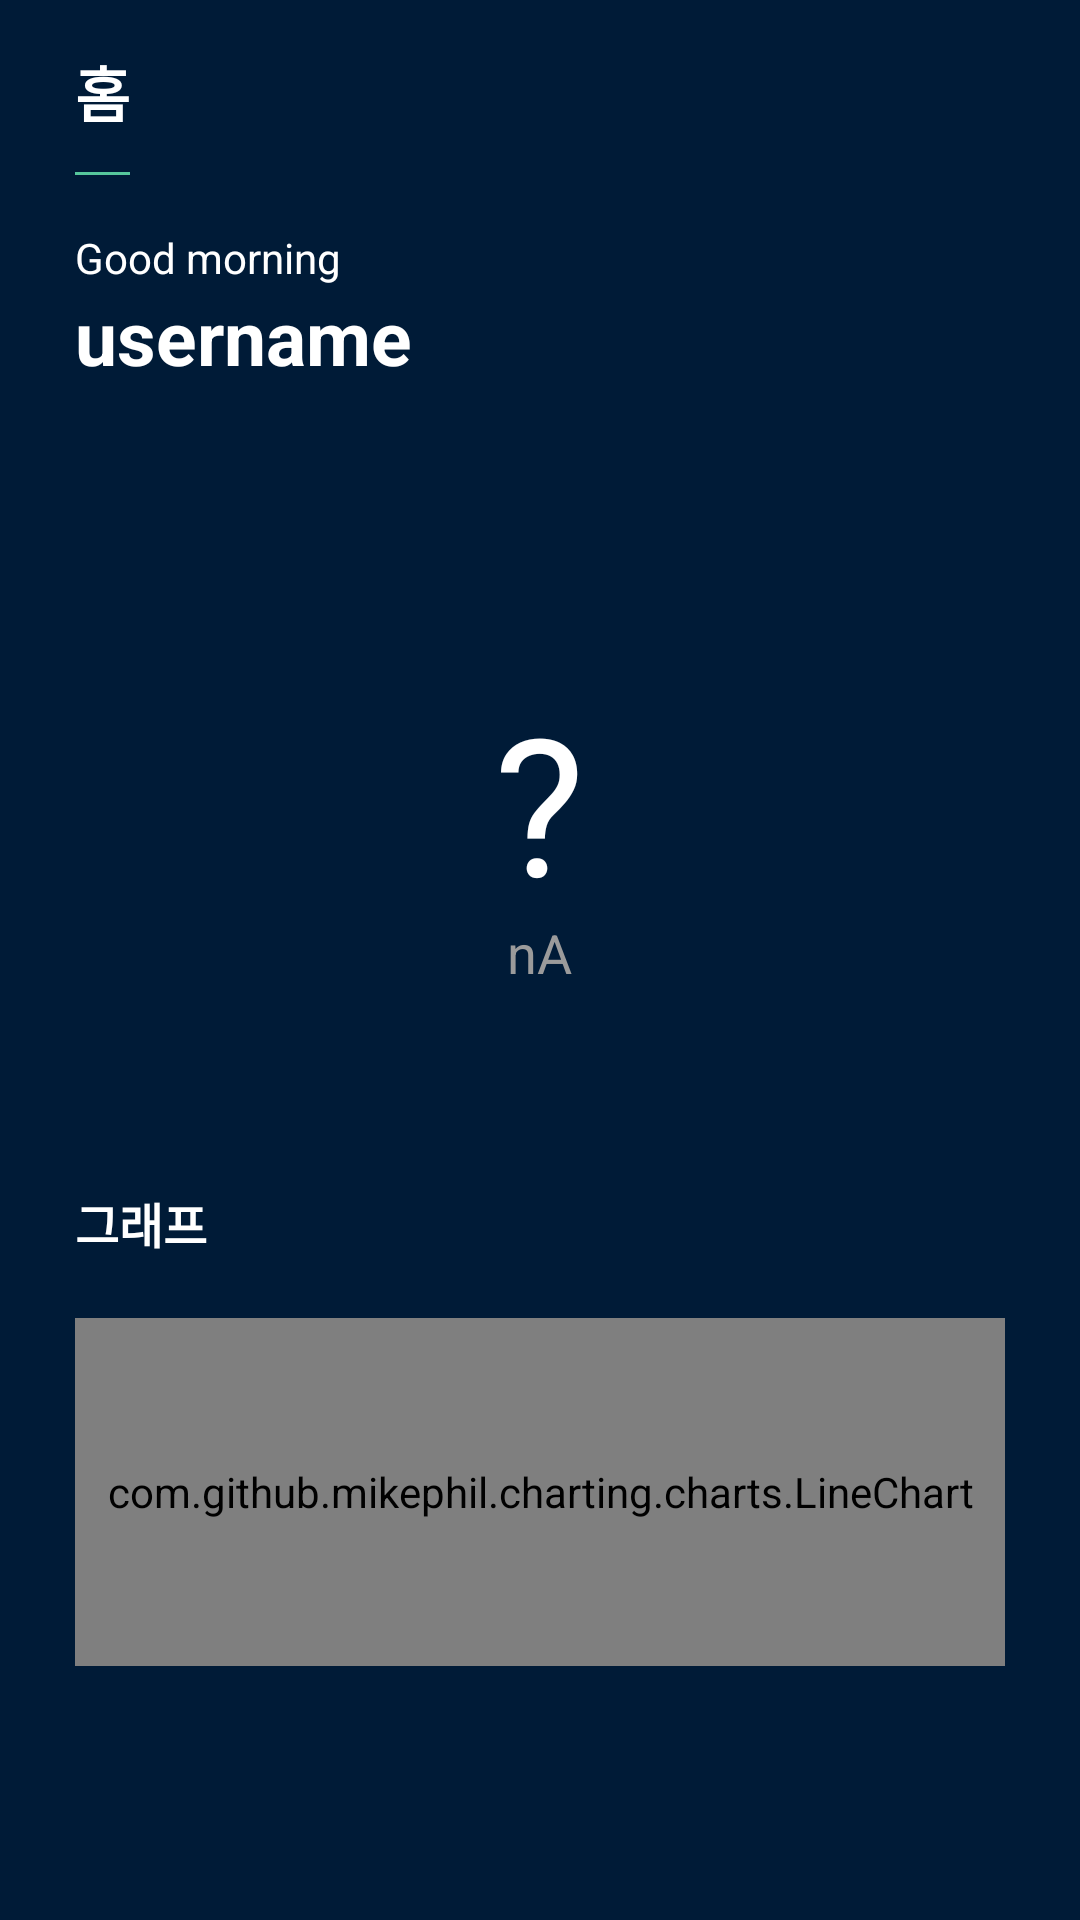

The Android layout XML behind this screen, and the referenced resources:
<!-- AndroidManifest.xml: application theme Theme.UXN_AGMS.NoActionBar -->
<!-- res/layout/fragment_new_home_medical.xml -->
<?xml version="1.0" encoding="utf-8"?>
<RelativeLayout xmlns:android="http://schemas.android.com/apk/res/android"
    xmlns:app="http://schemas.android.com/apk/res-auto"
    xmlns:tools="http://schemas.android.com/tools"
    android:layout_width="match_parent"
    android:background="@color/app_background"
    android:paddingLeft="25dp"
    android:paddingRight="25dp"
    android:layout_height="match_parent">


    <TextView
        android:layout_marginTop="16dp"
        android:id="@+id/page_title"
        android:textStyle="bold"
        android:text="@string/title_home"
        android:textSize="20sp"
        android:textColor="#ffffff"
        android:layout_width="wrap_content"
        android:layout_height="wrap_content" />

    <View
        android:id="@+id/page_title_line"
        android:layout_alignRight="@id/page_title"
        android:layout_alignLeft="@id/page_title"
        android:layout_marginTop="12dp"
        android:layout_below="@id/page_title"
        android:background="#56c79c"
        android:layout_width="match_parent"
        android:layout_height="1dp" />
    <TextView
        android:layout_below="@id/page_title_line"
        android:layout_marginTop="18dp"
        android:id="@+id/greet_message"
        android:textSize="14sp"
        android:textColor="@color/text_color"
        android:text="@string/greet_morning"
        android:layout_width="wrap_content"
        android:layout_height="wrap_content" />

    <TextView
        android:layout_below="@id/greet_message"
        android:id="@+id/username"
        android:text="username"
        android:textSize="25sp"
        android:textStyle="bold"
        android:textColor="@color/text_color"
        android:layout_width="wrap_content"
        android:layout_height="wrap_content" />
    <TextView
        android:layout_below="@id/username"
        android:id="@+id/patient_number"

        android:textSize="25sp"
        android:textStyle="bold"
        android:textColor="@color/text_color"
        android:layout_width="wrap_content"
        android:layout_height="wrap_content" />

    <FrameLayout
        android:background="@drawable/layer_oval_233b53_40000000"
        android:id="@+id/frameLayout"
        android:layout_width="180dp"
        android:layout_centerHorizontal="true"
        android:layout_height="180dp"
        android:layout_below="@id/username"
        android:layout_marginTop="62dp"
        >

        <LinearLayout

            android:layout_width="match_parent"
            android:layout_height="wrap_content"
            android:layout_gravity="center"
            android:orientation="vertical">

            <TextView
                android:id="@+id/textView2"
                android:layout_width="wrap_content"
                android:layout_height="wrap_content"
                android:layout_gravity="bottom|center_horizontal"
                android:layout_margin="0dp"
                android:background="@null"
                android:gravity="bottom"
                android:includeFontPadding="false"
                android:lineSpacingExtra="0dp"
                android:padding="0dp"
                android:textColor="@color/text_color"
                android:text="@string/none_value"
                android:textSize="64sp" />

            <TextView
                android:id="@+id/textView3"
                android:layout_width="wrap_content"
                android:layout_height="wrap_content"
                android:layout_gravity="center_horizontal|top"
                android:layout_margin="0dp"
                android:background="@null"
                android:gravity="top"
                android:includeFontPadding="false"
                android:lineSpacingExtra="0dp"
                android:textColor="@color/text_dark_color"
                android:padding="0dp"
                android:text="nA"
                android:textSize="18sp" />
        </LinearLayout>
    </FrameLayout>

    <TextView
        android:layout_below="@id/frameLayout"
        android:layout_marginTop="25dp"
        android:id="@+id/diary_statics"
        android:textStyle="bold"
        android:text="@string/title_statistic"
        android:textSize="16sp"
        android:textColor="#ffffff"
        android:layout_width="wrap_content"
        android:layout_height="wrap_content" />

    <com.github.mikephil.charting.charts.LineChart
        android:id="@+id/chart1"
        android:layout_width="match_parent"
        android:layout_height="116dp"
        android:layout_marginTop="20dp"
        android:layout_below="@id/diary_statics" />

    <androidx.appcompat.widget.AppCompatImageButton
        android:layout_alignParentRight="true"

        android:layout_alignTop="@id/diary_statics"
        android:tint="@color/white"
        android:src="@drawable/ic_baseline_open_in_full_24"
        android:id="@+id/full_screen_button"
        android:background="?attr/selectableItemBackgroundBorderless"
        android:layout_width="wrap_content"
        android:layout_height="wrap_content" />



</RelativeLayout>
<!-- resources referenced by this layout -->
<resources>
  <color name="app_background">#001b37</color>
  <color name="text_color">#ffffff</color>
  <color name="text_dark_color">#9b9b9b</color>
  <color name="white">#FFFFFFFF</color>
  <string name="greet_morning">Good morning</string>
  <string name="none_value">\?</string>
  <string name="title_home">홈</string>
  <string name="title_statistic">그래프</string>
  <style name="Theme.UXN_AGMS.NoActionBar">
          <item name="windowActionBar">false</item>
          <item name="windowNoTitle">true</item>
      </style>
</resources>
